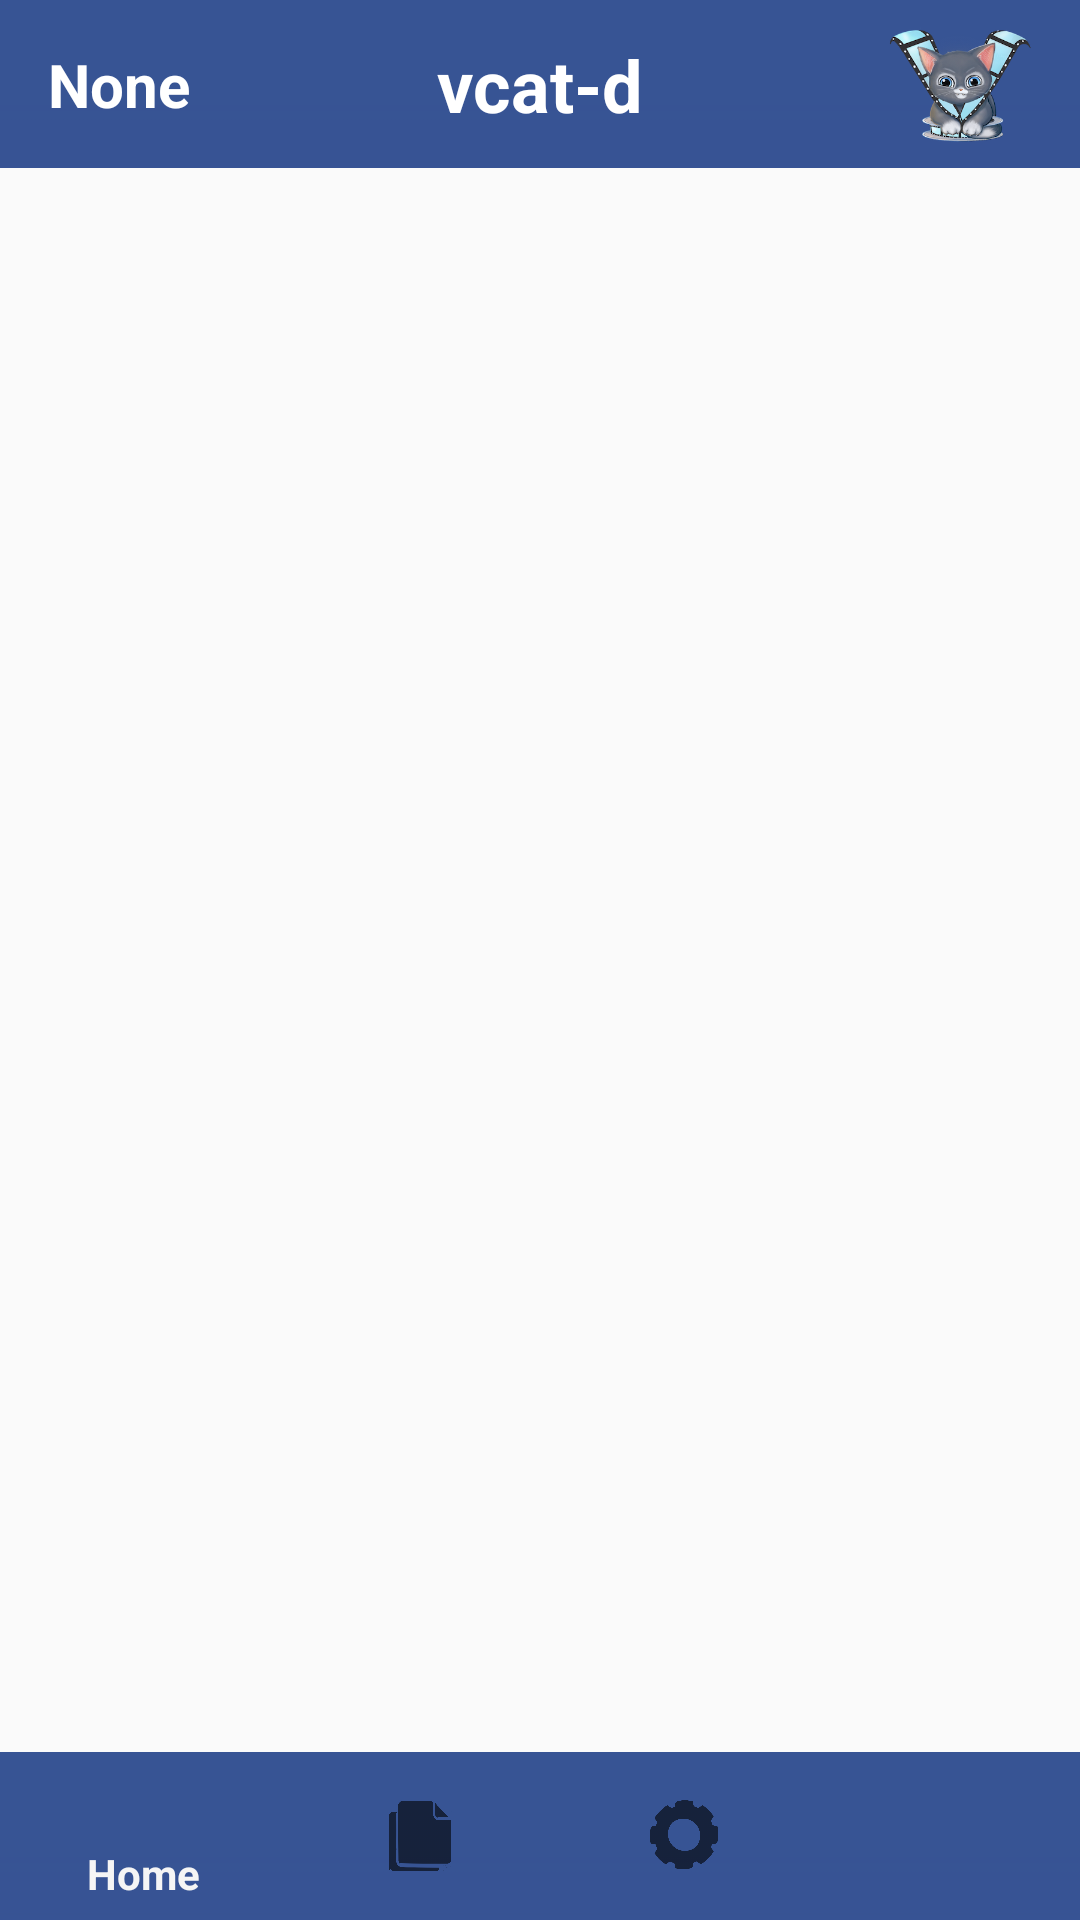

Produce the Android XML layout that renders to this screen, including the resource entries it uses.
<!-- AndroidManifest.xml: activity theme VcatNt -->
<!-- res/layout/activity_main.xml -->
<?xml version="1.0" encoding="utf-8"?>
<androidx.constraintlayout.widget.ConstraintLayout
    xmlns:android="http://schemas.android.com/apk/res/android"
    xmlns:app="http://schemas.android.com/apk/res-auto"
    android:layout_width="match_parent"
    android:layout_height="match_parent">

    
    <androidx.constraintlayout.widget.ConstraintLayout
        android:id="@+id/top_bar"
        android:layout_width="0dp"
        android:layout_height="?attr/actionBarSize"
        android:background="@drawable/bg_vcat_hfill"
        app:layout_constraintTop_toTopOf="parent"
        app:layout_constraintStart_toStartOf="parent"
        app:layout_constraintEnd_toEndOf="parent">

        
        <TextView
            android:id="@+id/toolbar_cur_view"
            android:layout_width="wrap_content"
            android:layout_height="wrap_content"
            android:text="@string/empty_nav"
            android:textSize="20sp"
            android:textStyle="bold"
            android:textColor="@android:color/white"
            app:layout_constraintStart_toStartOf="parent"
            app:layout_constraintTop_toTopOf="parent"
            app:layout_constraintBottom_toBottomOf="parent"
            android:layout_marginStart="16dp"/>

        
        <TextView
            android:id="@+id/toolbar_title"
            android:layout_width="wrap_content"
            android:layout_height="wrap_content"
            android:text="@string/app_name"
            android:textSize="24sp"
            android:textStyle="bold"
            android:textColor="@android:color/white"
            app:layout_constraintStart_toStartOf="parent"
            app:layout_constraintEnd_toEndOf="parent"
            app:layout_constraintTop_toTopOf="parent"
            app:layout_constraintBottom_toBottomOf="parent"/>

        
        <ImageView
            android:id="@+id/toolbar_logo"
            android:layout_width="48dp"
            android:layout_height="48dp"
            android:src="@drawable/vcat_logo_tnsp"
            android:contentDescription="App Logo"
            app:layout_constraintEnd_toEndOf="parent"
            app:layout_constraintTop_toTopOf="parent"
            app:layout_constraintBottom_toBottomOf="parent"
            android:layout_marginEnd="16dp"/>
    </androidx.constraintlayout.widget.ConstraintLayout>


    
    <FrameLayout
        android:id="@+id/fragment_container"
        android:layout_width="0dp"
        android:layout_height="0dp"
        app:layout_constraintTop_toBottomOf="@id/top_bar"
        app:layout_constraintBottom_toTopOf="@id/bottom_nav"
        app:layout_constraintStart_toStartOf="parent"
        app:layout_constraintEnd_toEndOf="parent" />

    
    <com.google.android.material.bottomnavigation.BottomNavigationView
        android:id="@+id/bottom_nav"
        android:layout_width="0dp"
        android:layout_height="?attr/actionBarSize"
        android:background="@drawable/bg_vcat_hfill"
        app:menu="@menu/main_activity_bottom_tabs"
        app:layout_constraintBottom_toBottomOf="parent"
        app:layout_constraintStart_toStartOf="parent"
        app:layout_constraintEnd_toEndOf="parent" />

</androidx.constraintlayout.widget.ConstraintLayout>
<!-- resources referenced by this layout -->
<resources>
  <!-- drawable bg_vcat_hfill (drawable) -->
  <?xml version="1.0" encoding="utf-8"?>
  <bitmap xmlns:android="http://schemas.android.com/apk/res/android"
      android:src="@drawable/vcat_background_wide"
      android:gravity="fill" />
  <!-- drawable vcat_logo_tnsp: png bitmap (drawable, 70691 bytes) -->
  <string name="app_name">vcat-d</string>
  <string name="empty_nav">None</string>
  <style name="VcatNt" parent="Theme.AppCompat.Light.NoActionBar" />
  <!-- drawable vcat_background_wide: png bitmap (drawable, 4000 bytes) -->
</resources>
